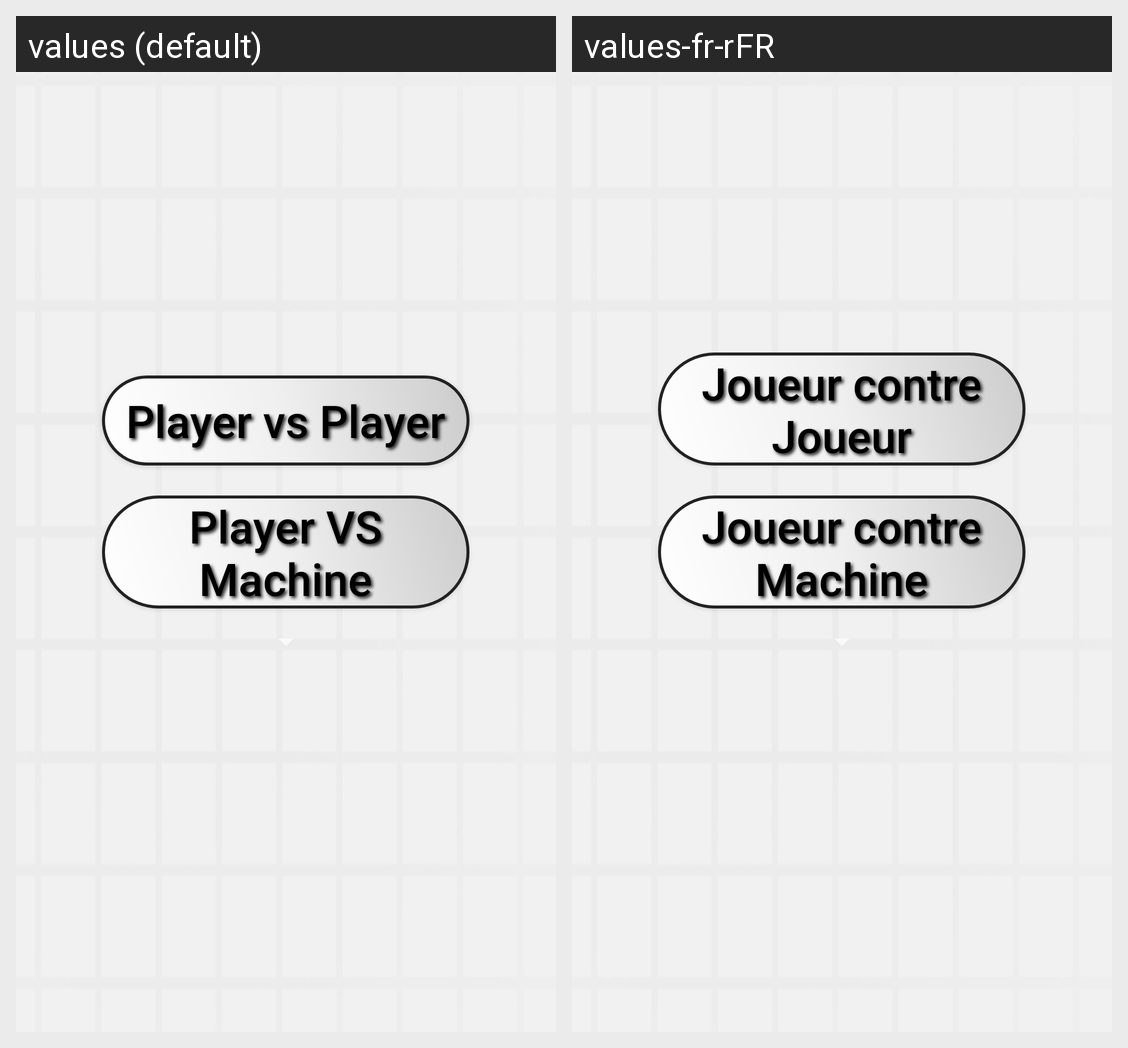

Here is an Android app screen in its default locale and in the app's own translations. Write out the translated-string differences for the strings that appear on this screen.
Android screen res/layout/activity_versus.xml rendered under 2 locales, left to right: values (default), values-fr-rFR. Device: Nexus 5 (rendered at 1080×1920; each locale shown at half size, 540×960, under a caption strip naming it); theme AppTheme.
Strings drawn on this screen, with the default value and each locale's value (text and hints the layout hard-codes, and strings that could not be matched under every locale, appear in the picture but are not listed):

VersusMenu.pvp
  values: Player vs Player
  values-fr-rFR: Joueur contre Joueur

VersusMenu.pvm
  values: Player VS Machine
  values-fr-rFR: Joueur contre Machine
